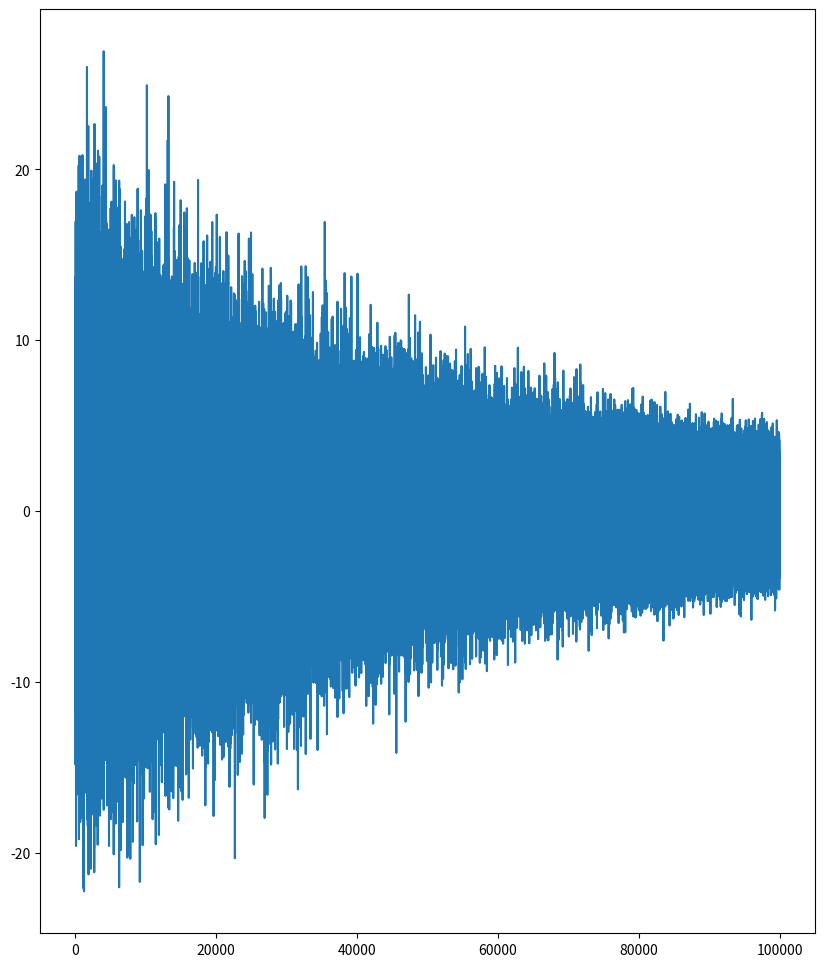
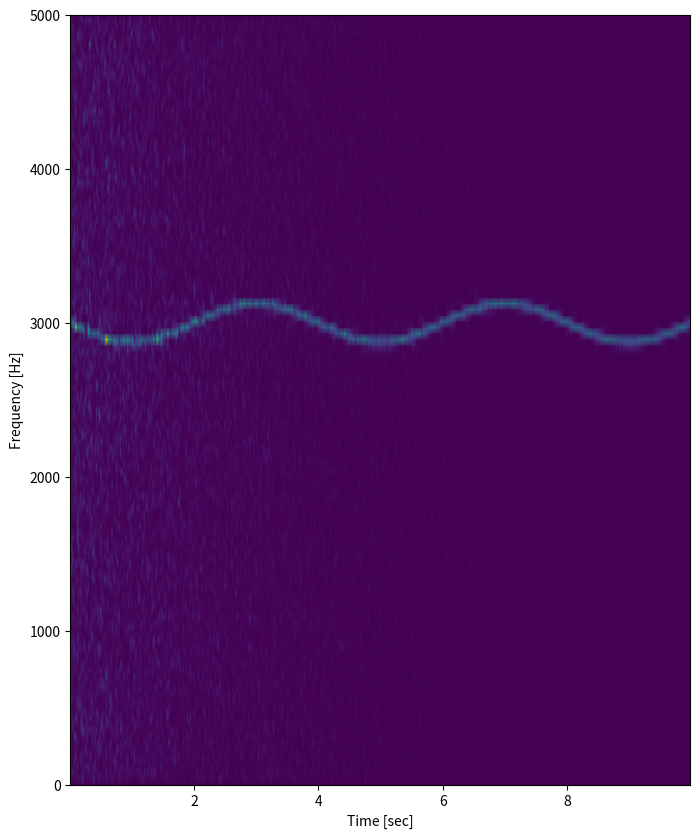

Python code for these plots, in order:
import numpy as np
from scipy import signal
from scipy.fft import fftshift
from matplotlib import mlab
import matplotlib.pyplot as plt
import matplotlib.pyplot as plt
fs = 10e3
N = 1e5
NFFT = 1024
amp = 2 * np.sqrt(2)
noise_power = 0.01 * fs / 2
time = np.arange(N) / float(fs)
mod = 500*np.cos(2*np.pi*0.25*time)
carrier = amp * np.sin(2*np.pi*3e3*time + mod)
noise = np.random.normal(scale=np.sqrt(noise_power), size=time.shape)
noise *= np.exp(-time/5)
x = carrier + noise
plt.figure(figsize=(10, 12))
plt.plot(x)
plt.show()
f, t, Sxx = signal.spectrogram(x, fs)
plt.figure(figsize=(8, 10))
plt.pcolormesh(t, f, Sxx, shading='gouraud')
plt.ylabel('Frequency [Hz]')
plt.xlabel('Time [sec]')
plt.show()
